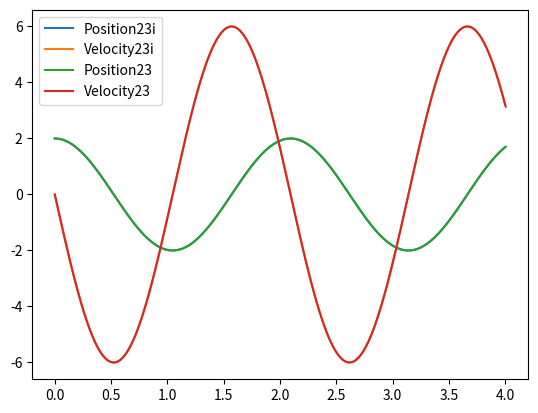
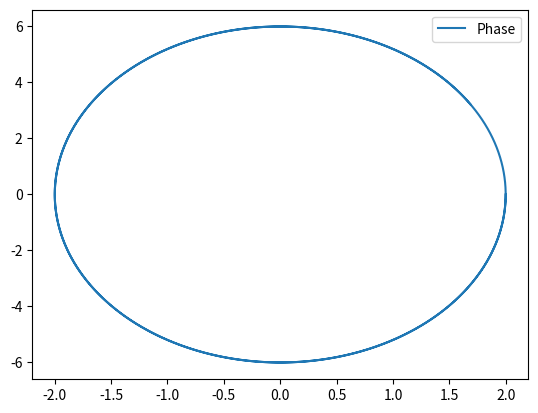
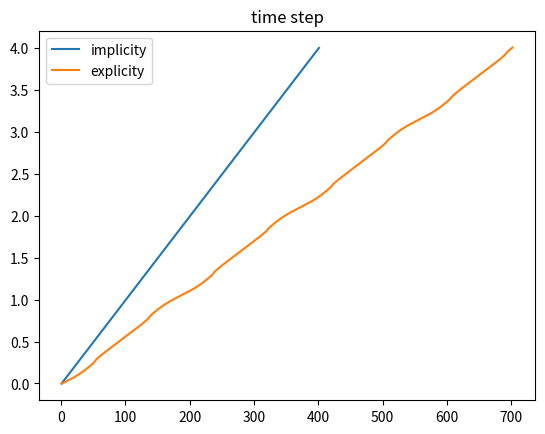

These charts were generated, in order, by the following Python code:
import numpy as np
import matplotlib.pyplot as plt

def fun(t,x,w):
    dxdt = np.array([ x[1],-(w**2*x[0])])
    return dxdt

def ode_test():
    ## users set
    tspan = np.array([0,4])
    x0 = np.array([2,0])
    
    ## operate
    tlist,xlist = odeint(fun,tspan[0],x0,tspan[1],args = (3,))
    ttlist,xxlist = ode23(fun,tspan[0],x0,tspan[1],args = (3,))
    
    ## figrue
    plt.figure(1)
    plt.plot(tlist,xlist[:,0],label = 'Position23i')
    plt.plot(tlist,xlist[:,1],label = 'Velocity23i')
    plt.plot(ttlist,xxlist[:,0],label = 'Position23')
    plt.plot(ttlist,xxlist[:,1],label = 'Velocity23')
    plt.legend()
    plt.show()

    plt.figure(2)
    plt.plot(xlist[:,0],xlist[:,1],label = 'Phase')
    plt.legend()
    plt.show()

    plt.figure(3)
    nt = np.size(tlist)
    ntt = np.size(ttlist)
    nt_list = np.arange(1,nt+1,1)
    ntt_list = np.arange(1,ntt+1,1)
    plt.plot(nt_list,tlist,label = 'implicity')
    plt.plot(ntt_list,ttlist,label = 'explicity')
    plt.legend()
    plt.title('time step')
    plt.show()

def ode23(fun,t_start,initial,t_end,args=(),step_max = 1e-2,TOL = 1e-5):
    ## begin and validity check
    if t_start <= t_end:
        ValueError('t_start should smaller than t_end') 

    t = t_start
    h = step_max*1e-4
    x = initial
    tlist = np.zeros([1,1])
    tlist[0,0] = t
    xlist = np.array([initial])
    auxi = np.ones_like(x)

    ## operate
    while(t < t_end):
        ## ode23 body
        dxdt_1 = fun(t,x,*args)
        dxdt_2 = fun(t+0.5*h,x+0.5*h*dxdt_1,*args)
        dxdt_3 = fun(t+h,x+h*(-dxdt_1+2*dxdt_2),*args)
        
        delta_2 = 0.5*h*(dxdt_1+dxdt_3)
        delta_3 = h*(dxdt_1 + 4*dxdt_2 + dxdt_3)/6
        ## justify
        e = delta_3 - delta_2
        f = np.max([np.abs(x),auxi],0)
        rato = np.abs(e/f)

        ## results
        Z = np.max(rato,axis = None)/TOL
        if Z < 1:
            x = x + delta_3
            t += h
            tlist = np.vstack((tlist,t))
            xlist = np.concatenate((xlist,np.array([x])),axis = 0)
            h = np.min([(1/(Z+TOL**2))**(1/3),step_max])
        else:
            h *= 0.7*((1/(Z+TOL**2))**(1/3))
            continue
        
    ## return
    return tlist,xlist

def ode45(fun,t_start,initial,t_end,args=(),step_max = 1e-2,TOL = 1e-5):
    ## begin and validity check
    if t_start <= t_end:
        ValueError('t_start should smaller than t_end') 

    t = t_start
    h = step_max*1e-4
    x = initial
    tlist = np.zeros([1,1])
    tlist[0,0] = t
    xlist = np.array([initial])
    auxi = np.ones_like(x)

    ## operate
    while(t < t_end):
        ## ode45 body
        dxdt_1 = fun(t,x,*args)
        dxdt_2 = fun(t+0.25*h,x+0.25*h*dxdt_1,*args)
        dxdt_3 = fun(t+0.375*h,x+h*(3*dxdt_1+9*dxdt_2)/32,*args)
        dxdt_4 = fun(t+ 12*h/13,x+h*(1932*dxdt_1 - 7200*dxdt_2 +7296*dxdt_3)/2197,*args)
        dxdt_5 = fun(t+h,x+h*(439*dxdt_1/216 - 8*dxdt_2 + 3680*dxdt_3/513 - 845*dxdt_4/4104),*args)
        dxdt_6 = fun(t+0.5*h,x+h*(-8*dxdt_1/27 + 2*dxdt_2 - 3544*dxdt_3/2565 + 1895*dxdt_4/4104 - 0.275*dxdt_5),*args)
        
        delta_4 = h*(25*dxdt_1/216 + 1408*dxdt_3/2565 + 2197*dxdt_4/4104 - 0.2*dxdt_5)
        delta_5 = h*(16*dxdt_1/135 + 6656*dxdt_3/12825 + 28561*dxdt_4/56430 - 0.18*dxdt_5 + 2*dxdt_6/55)
        ## justify
        e = delta_5 - delta_4
        f = np.max([np.abs(x),auxi],0)
        rato = np.abs(e/f)

        ## results
        Z = np.max(rato,axis = None)/TOL
        if Z < 1:
            x = x + delta_5
            t += h
            tlist = np.vstack((tlist,t))
            xlist = np.concatenate((xlist,np.array([x])),axis = 0)
            h = np.min([h*(1/(Z+TOL**2))**(1/3),step_max])
        else:
            h *= 0.7*((1/(Z+TOL**2))**(1/3))
            continue
        
    ## return
    return tlist,xlist

def ode23i(fun,t_start,initial,t_end,args=(),step_max = 1e-2,TOL = 1e-5):
    ## begin and validity check
    if t_start <= t_end:
        ValueError('t_start should smaller than t_end') 

    t = t_start
    h = step_max*1e-4
    x = initial
    xi = initial
    tlist = np.zeros([1,1])
    tlist[0,0] = t
    xlist = np.array([initial])
    auxi = np.ones_like(x)

    ## operate
    while(t < t_end):
        ## ode23i body
        # ode2
        dxdt_1 = fun(t,x,*args)
        dxdt_2 = fun(t+h,x+h*dxdt_1,*args)
        
        delta_2 = 0.5*h*(dxdt_1+dxdt_2)
        # ode2i
        xi = x + delta_2 # a estimated x
        f = xi - x - 0.5*h*(dxdt_1 + fun(t+h,xi,*args))
        while(any(f >= 1e-2*TOL)):
            dfdi = 1 - 0.25*1e4*h*(fun(t+h,xi+1e-4,*args) - fun(t+h,xi-1e-4,*args) )
            xi = xi - f/dfdi
            f = xi - x - 0.5*h*(dxdt_1 + fun(t+h,xi,*args))

        delta_i = 0.5*(dxdt_1 + fun(t+h,xi,*args))*h
        ## justify
        e = delta_i - delta_2
        f = np.max([np.abs(xi),auxi],0)
        rato = np.abs(e/f)

        ## results
        Z = np.max(rato,axis = None)/TOL
        if Z < 1:
            t += h
            x = xi
            tlist = np.vstack((tlist,t))
            xlist = np.concatenate((xlist,np.array([x])),axis = 0)
            h = np.min([(1/(Z+TOL**2))**(1/3),step_max])
        else:
            h *= 0.7*((1/(Z+TOL**2))**(1/3))
            continue
        
    ## return
    return tlist,xlist

def odeint(fun,t_start,initial,t_end,args=(),step = 1e-2,step_max = 1e-3,TOL = 1e-5):
    if step <= step_max:
        ValueError('step should be larger than step_max')

    tlist0,xlist0 = ode45(fun,t_start,initial,t_end,args,step_max,TOL)

    tlist = np.arange(t_start,t_end+step,step)
    tlist.reshape(-1,1)
    xlist = np.array([initial])
    i = 1
    while(i < np.size(tlist)):
        n = np.sum((tlist0 < tlist[i]),axis = None) - 1 # location of the nearest before time and step is lower than the TOLed step
        
        t = tlist0[n]
        h = tlist[i] - tlist0[n]
        x = xlist0[n]

        dxdt_1 = fun(t,x,*args)
        dxdt_2 = fun(t+0.25*h,x+0.25*h*dxdt_1,*args)
        dxdt_3 = fun(t+0.375*h,x+h*(3*dxdt_1+9*dxdt_2)/32,*args)
        dxdt_4 = fun(t+ 12*h/13,x+h*(1932*dxdt_1 - 7200*dxdt_2 +7296*dxdt_3)/2197,*args)
        dxdt_5 = fun(t+h,x+h*(439*dxdt_1/216 - 8*dxdt_2 + 3680*dxdt_3/513 - 845*dxdt_4/4104),*args)
        dxdt_6 = fun(t+0.5*h,x+h*(-8*dxdt_1/27 + 2*dxdt_2 - 3544*dxdt_3/2565 + 1895*dxdt_4/4104 - 0.275*dxdt_5),*args)

        x = x + h*(16*dxdt_1/135 + 6656*dxdt_3/12825 + 28561*dxdt_4/56430 - 0.18*dxdt_5 + 2*dxdt_6/55)
        xlist = np.concatenate((xlist,np.array([x])),axis = 0)

        i += 1
    
    return tlist, xlist

def ode00(fun,t_start,initial,t_end,args=(),step = 1e-2):
## begin and validity check
    if t_start <= t_end:
        ValueError('t_start should smaller than t_end') 

    t = t_start
    x = initial
    tlist = np.zeros([1,1])
    tlist[0,0] = t
    xlist = np.array([initial])

    ## operate
    while(t < t_end):
        ## ode body
        x = x + step*fun(t,x,*args)
        t += step

        tlist = np.vstack((tlist,t))
        xlist = np.concatenate((xlist,np.array([x])),axis = 0)
        
    ## return
    return tlist,xlist

if __name__ == "__main__":
    ode_test() 